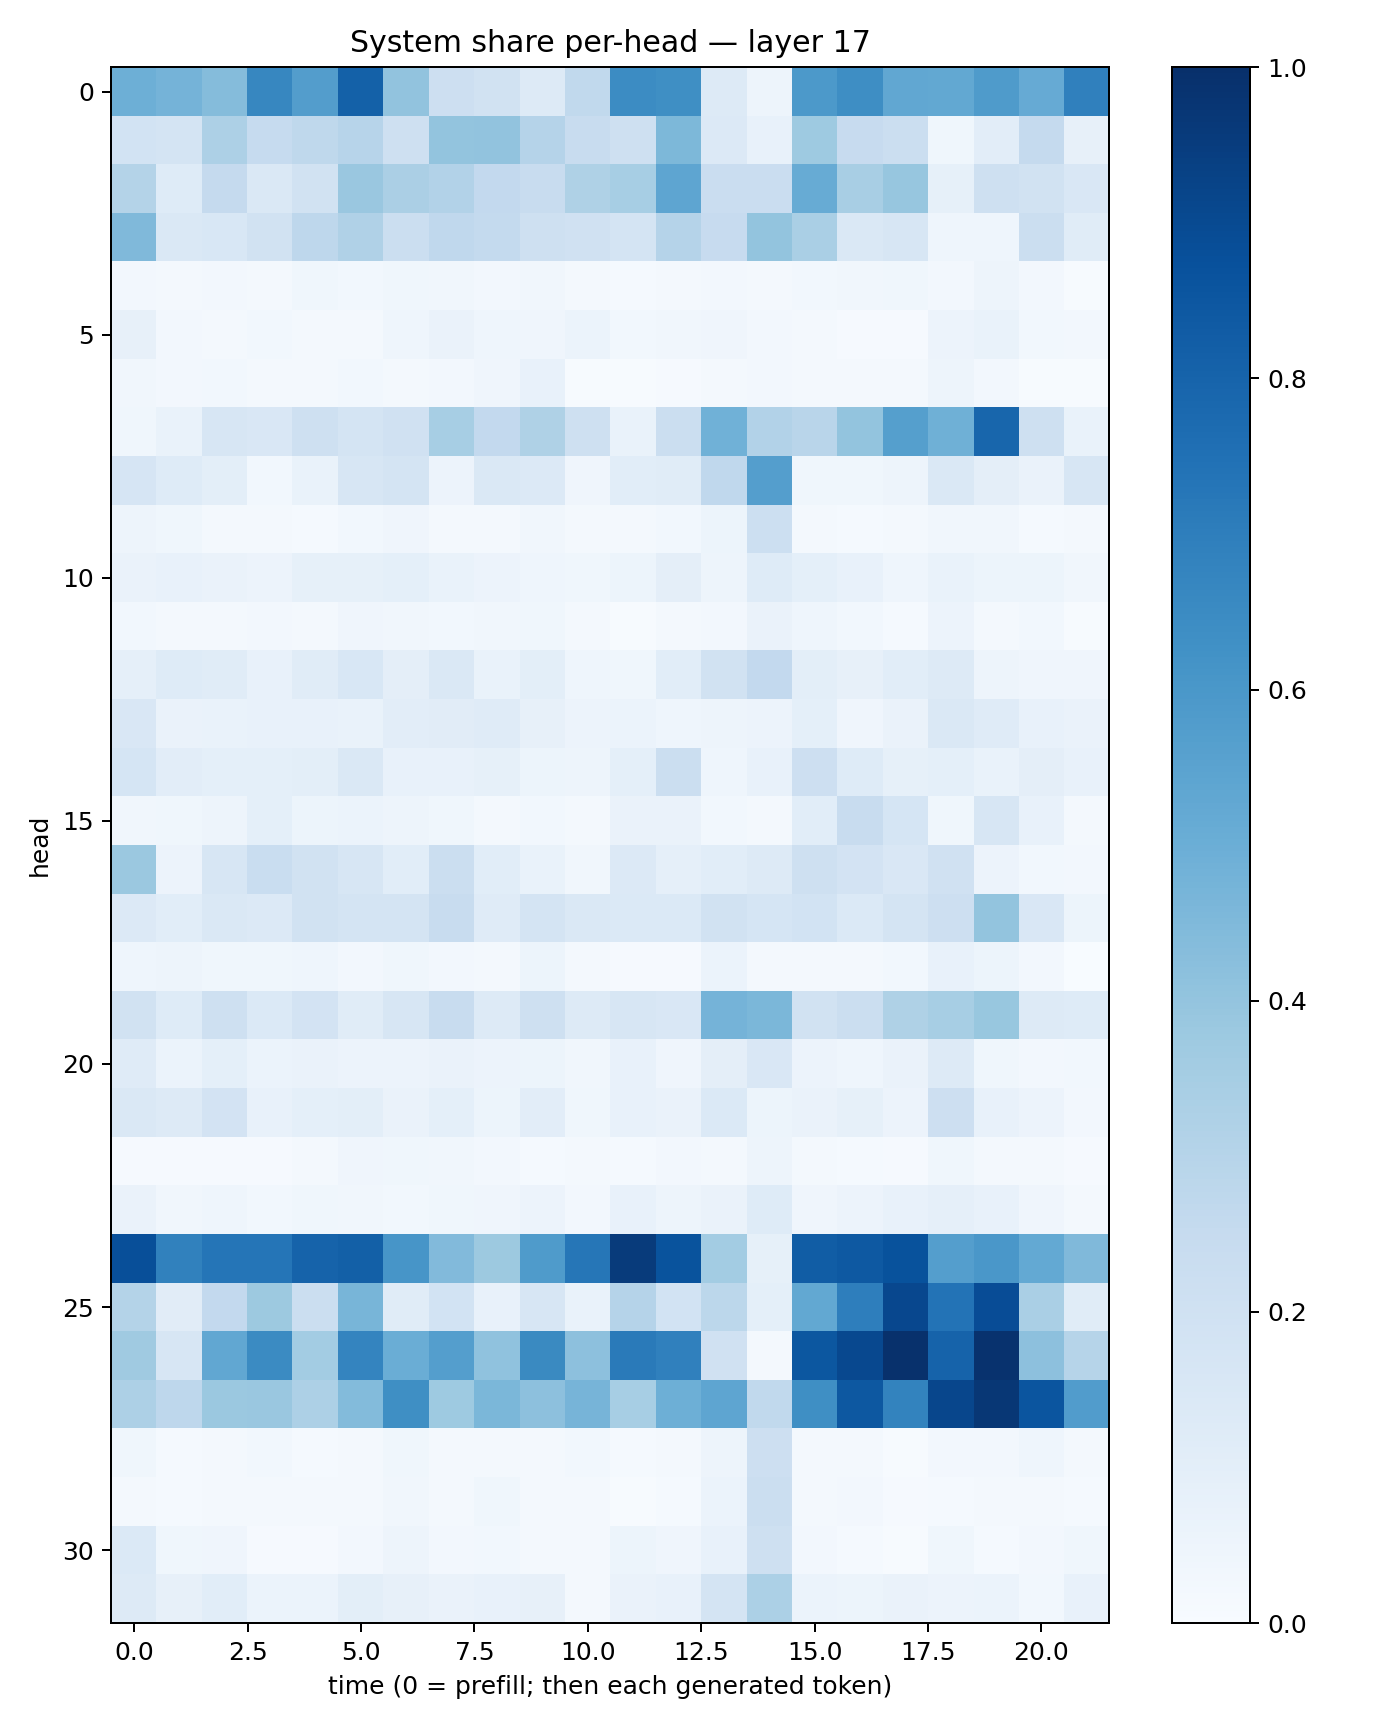

Source data for this figure (header and first rows):
0.49544963, 0.4751957, 0.43682164, 0.6663819, 0.5717424, 0.81197596, 0.40346673, 0.21269982, 0.19182974, 0.12786295, 0.26398122, 0.6468371, 0.63436645, 0.13233012, 0.04872961, 0.5918534, 0.63916343, 0.52959317, 0.5255172, 0.5855557, 0.5120739, 0.6898513
0.187, 0.1792, 0.3253, 0.2465, 0.2712, 0.2964, 0.2037, 0.4017, 0.404, 0.3018, 0.239, 0.207, 0.4556, 0.1349, 0.07697, 0.3726, 0.2425, 0.2253, 0.03575, 0.1018, 0.2513, 0.07864
0.3065, 0.1244, 0.2521, 0.1473, 0.1913, 0.383, 0.3355, 0.3121, 0.2591, 0.2347, 0.3213, 0.346, 0.5384, 0.23, 0.2289, 0.5095, 0.3437, 0.394, 0.08545, 0.2108, 0.1934, 0.1512
0.4478, 0.1426, 0.1557, 0.1888, 0.2735, 0.3169, 0.2256, 0.2659, 0.2569, 0.2083, 0.1967, 0.1791, 0.3036, 0.2439, 0.4011, 0.3386, 0.1413, 0.1633, 0.04611, 0.04495, 0.2193, 0.1138
0.02417, 0.01921, 0.02702, 0.01892, 0.039, 0.03118, 0.03534, 0.03266, 0.02617, 0.03139, 0.01895, 0.01297, 0.01965, 0.02497, 0.0182, 0.03073, 0.03395, 0.0358, 0.02607, 0.04969, 0.02688, 0.006653
0.07876, 0.02442, 0.02304, 0.02876, 0.01676, 0.01913, 0.04524, 0.06301, 0.04361, 0.0423, 0.05878, 0.0282, 0.03468, 0.04196, 0.02581, 0.02184, 0.01168, 0.008313, 0.05664, 0.06721, 0.0311, 0.02615
0.03333, 0.02506, 0.02918, 0.01908, 0.01939, 0.02836, 0.0229, 0.02564, 0.04281, 0.07381, 0.006007, 0.007803, 0.01118, 0.0234, 0.02384, 0.02216, 0.02019, 0.01886, 0.04868, 0.02398, 0.004021, 0.004279
0.0369, 0.0666, 0.1566, 0.15, 0.2037, 0.1752, 0.1972, 0.3457, 0.2606, 0.3242, 0.2043, 0.06984, 0.2241, 0.486, 0.3088, 0.2921, 0.4006, 0.5661, 0.4909, 0.791, 0.2095, 0.07023
0.1659, 0.123, 0.1002, 0.02913, 0.06751, 0.163, 0.1763, 0.05647, 0.1455, 0.1355, 0.04234, 0.1093, 0.1168, 0.2672, 0.5668, 0.03762, 0.03864, 0.04747, 0.1412, 0.09698, 0.06264, 0.1613
0.04946, 0.03591, 0.01977, 0.01587, 0.01532, 0.03083, 0.04291, 0.01809, 0.01767, 0.0322, 0.01573, 0.0229, 0.0302, 0.05442, 0.2179, 0.01665, 0.01379, 0.01963, 0.03212, 0.03301, 0.01466, 0.01626
0.0645, 0.07171, 0.06443, 0.05476, 0.08509, 0.08587, 0.09323, 0.06762, 0.05525, 0.04538, 0.0355, 0.05449, 0.09396, 0.04725, 0.1233, 0.09185, 0.07176, 0.04593, 0.0703, 0.05155, 0.05106, 0.0336
0.03006, 0.01604, 0.01812, 0.02432, 0.01865, 0.04215, 0.03294, 0.03016, 0.03476, 0.03559, 0.02119, 0.00659, 0.01902, 0.02434, 0.06257, 0.04381, 0.02842, 0.01261, 0.0578, 0.02316, 0.02962, 0.007418
0.08644, 0.1234, 0.1136, 0.07078, 0.1155, 0.1553, 0.0959, 0.148, 0.0675, 0.09977, 0.04641, 0.03735, 0.1087, 0.1919, 0.26, 0.09863, 0.0809, 0.1071, 0.1321, 0.04947, 0.0426, 0.04182
0.1489, 0.06395, 0.06666, 0.07111, 0.07654, 0.06782, 0.1019, 0.1125, 0.1186, 0.07894, 0.05736, 0.06081, 0.04589, 0.04744, 0.05632, 0.09237, 0.04014, 0.06377, 0.1444, 0.1182, 0.0742, 0.06429
0.1684, 0.1042, 0.09321, 0.09051, 0.1006, 0.1422, 0.07533, 0.07729, 0.08541, 0.05333, 0.04775, 0.09202, 0.2209, 0.0439, 0.07236, 0.2133, 0.1211, 0.08463, 0.09239, 0.06743, 0.096, 0.07662
0.03405, 0.0369, 0.04951, 0.09158, 0.05372, 0.06003, 0.04951, 0.03766, 0.0198, 0.02806, 0.01614, 0.06327, 0.0649, 0.02906, 0.01589, 0.1079, 0.2349, 0.17, 0.0364, 0.1623, 0.07411, 0.01757
0.3823, 0.05725, 0.1584, 0.2341, 0.1921, 0.161, 0.1057, 0.2242, 0.1073, 0.06889, 0.03281, 0.1353, 0.08944, 0.108, 0.1306, 0.209, 0.1821, 0.1513, 0.1988, 0.05481, 0.02845, 0.02485
0.135, 0.1086, 0.1433, 0.1355, 0.1924, 0.1779, 0.1749, 0.2374, 0.1179, 0.1785, 0.147, 0.1384, 0.1373, 0.1936, 0.168, 0.186, 0.1399, 0.1796, 0.2124, 0.4004, 0.1497, 0.05459
0.04648, 0.04752, 0.03525, 0.03893, 0.04488, 0.02595, 0.03892, 0.02613, 0.02095, 0.05363, 0.0177, 0.009032, 0.01139, 0.06131, 0.01987, 0.02255, 0.01625, 0.0286, 0.07339, 0.05324, 0.02633, 0.002692
0.1888, 0.1248, 0.2059, 0.1395, 0.1814, 0.1146, 0.1618, 0.2394, 0.1282, 0.2106, 0.1258, 0.1617, 0.1513, 0.4738, 0.4586, 0.1898, 0.2242, 0.3231, 0.3456, 0.3892, 0.1284, 0.1221
0.1206, 0.06096, 0.0904, 0.06009, 0.06502, 0.0555, 0.0561, 0.06377, 0.05482, 0.05257, 0.03377, 0.07196, 0.03956, 0.09701, 0.1497, 0.05654, 0.04559, 0.06582, 0.1295, 0.03648, 0.02516, 0.03038
0.1458, 0.1278, 0.1836, 0.07034, 0.09218, 0.09921, 0.06543, 0.09095, 0.05128, 0.1022, 0.03591, 0.07747, 0.065, 0.1399, 0.05237, 0.06615, 0.08372, 0.05776, 0.2133, 0.07038, 0.05732, 0.02605
0.008225, 0.007856, 0.01138, 0.01154, 0.01792, 0.03951, 0.03553, 0.03186, 0.02651, 0.0156, 0.01732, 0.0153, 0.02618, 0.01725, 0.04787, 0.01734, 0.01248, 0.009593, 0.03797, 0.02214, 0.02039, 0.01137
0.06562, 0.0333, 0.04396, 0.028, 0.037, 0.03144, 0.02933, 0.03627, 0.03933, 0.05754, 0.02591, 0.075, 0.05013, 0.06383, 0.1246, 0.04043, 0.05853, 0.07071, 0.08904, 0.07681, 0.04208, 0.02278
0.8796, 0.6865, 0.7327, 0.7341, 0.8008, 0.8127, 0.6086, 0.4423, 0.3767, 0.5831, 0.7302, 0.9561, 0.8664, 0.3562, 0.08205, 0.8261, 0.8424, 0.8706, 0.5666, 0.5977, 0.5199, 0.4488
0.3062, 0.1111, 0.2579, 0.3761, 0.2222, 0.4657, 0.1149, 0.1863, 0.07598, 0.1634, 0.06785, 0.3037, 0.1847, 0.2788, 0.08999, 0.5236, 0.6962, 0.9078, 0.7395, 0.888, 0.336, 0.1145
0.3674, 0.1631, 0.529, 0.652, 0.3576, 0.6727, 0.5018, 0.567, 0.4068, 0.6535, 0.4174, 0.7133, 0.6901, 0.1987, 0.02201, 0.8512, 0.9033, 0.9929, 0.8033, 0.9897, 0.4146, 0.298
0.3259, 0.2754, 0.3809, 0.385, 0.3271, 0.4385, 0.6337, 0.3726, 0.4572, 0.4145, 0.471, 0.3438, 0.4948, 0.5384, 0.2644, 0.6346, 0.8471, 0.6782, 0.9136, 0.9707, 0.8583, 0.5757
0.03764, 0.01371, 0.01957, 0.0307, 0.01512, 0.01701, 0.03545, 0.02171, 0.02319, 0.01828, 0.02987, 0.01548, 0.02042, 0.0481, 0.2136, 0.01609, 0.01708, 0.00682, 0.02349, 0.02458, 0.04405, 0.02334
0.01974, 0.01251, 0.0177, 0.01909, 0.01595, 0.02286, 0.03417, 0.02284, 0.03525, 0.01861, 0.01646, 0.006412, 0.01351, 0.0607, 0.2249, 0.01705, 0.02374, 0.009204, 0.01202, 0.01729, 0.01924, 0.01314
0.1378, 0.03542, 0.03946, 0.01148, 0.01145, 0.02429, 0.04857, 0.0247, 0.02888, 0.02104, 0.02168, 0.05219, 0.04077, 0.0723, 0.2075, 0.02715, 0.01304, 0.007617, 0.0383, 0.01311, 0.02552, 0.03565
0.126, 0.08094, 0.1072, 0.06165, 0.06018, 0.1002, 0.0793, 0.06391, 0.07268, 0.07964, 0.01803, 0.06447, 0.07688, 0.1719, 0.3313, 0.05996, 0.05166, 0.06317, 0.0583, 0.06041, 0.03041, 0.07085
